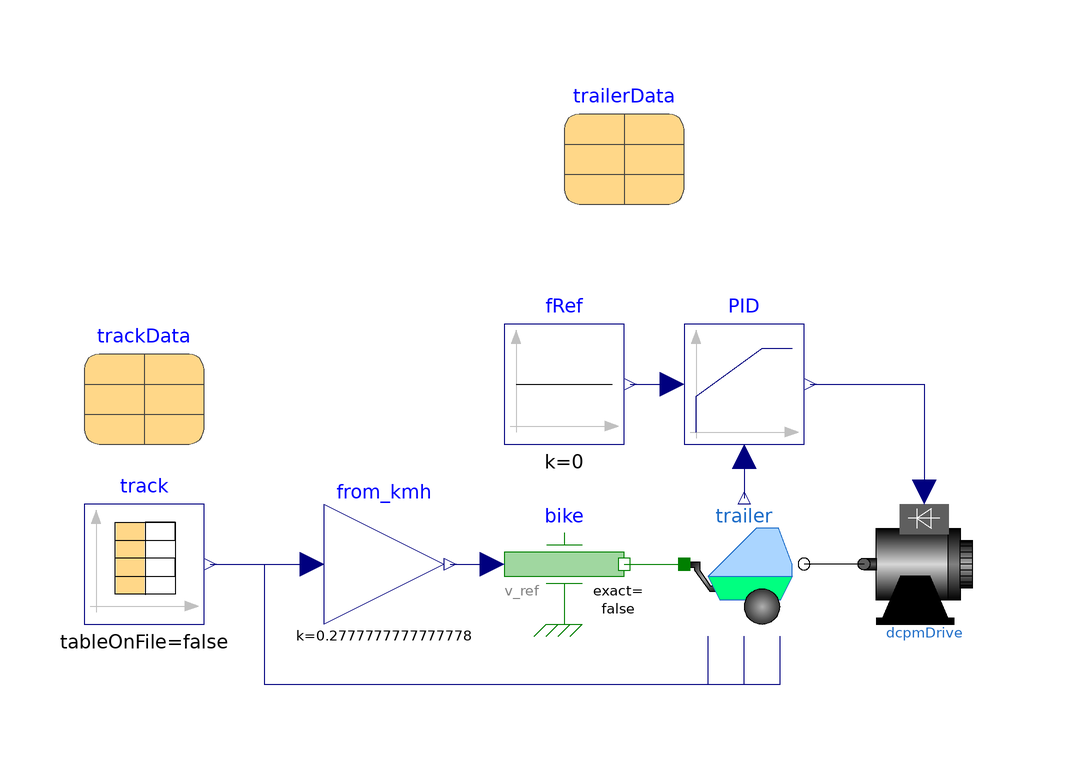

The component connection diagram of the Modelica model below, drawn from its own Placement and Line annotations.

model TestTrailerDCPM "Test trailer with DCPM-drive"
  extends Modelica.Icons.Example;
  Components.Trailer trailer(
    trailerData=trailerData,
    useWindInput=true,
    usecrInput=true,
    useInclinationInput=true,
    s(fixed=true))
    annotation (Placement(transformation(extent={{10,-10},{30,10}})));
  parameter DataRecords.TrailerData trailerData(
    Tsub=dcpmDrive.driveData.Tsub,
    tauMax=dcpmDrive.driveData.tauMax,
    tauMin=-dcpmDrive.driveData.tauMax)
    annotation (Placement(transformation(extent={{-10,60},{10,80}})));
  Modelica.Blocks.Continuous.LimPID PID(
    controllerType=Modelica.Blocks.Types.SimpleController.PID,
    k=trailerData.kp,
    Ti=trailerData.Ti,
    Td=trailerData.Td,
    yMax=trailerData.tauMax,
    yMin=trailerData.tauMin,
    Ni=1,
    Nd=1/trailerData.k,
    initType=Modelica.Blocks.Types.Init.InitialState)
    annotation (Placement(transformation(extent={{10,20},{30,40}})));
  Modelica.Blocks.Sources.Constant fRef(k=0)
    annotation (Placement(transformation(extent={{-20,20},{0,40}})));
  Modelica.Blocks.Math.Gain from_kmh(k=1/3.6)
    annotation (Placement(
        transformation(
        extent={{-10,-10},{10,10}},
        rotation=0,
        origin={-40,0})));
  Modelica.Mechanics.Translational.Sources.Speed bike(s(fixed=false),
    exact=false,
    f_crit=100)
    annotation (Placement(transformation(
        extent={{-10,-10},{10,10}},
        rotation=0,
        origin={-10,0})));
  Components.DcpmDrive dcpmDrive(SOC(fixed=true), driveData(redeclare
        BikeTrailer.DataRecords.DCPM.UniteM dcpmData))
    annotation (Placement(transformation(extent={{60,-10},{40,10}})));
  parameter DataRecords.TrackData trackData
    annotation (Placement(transformation(extent={{-90,20},{-70,40}})));
  Modelica.Blocks.Sources.CombiTimeTable track(table=trackData.trackTable,
      extrapolation=Modelica.Blocks.Types.Extrapolation.Periodic)
    annotation (Placement(transformation(
        extent={{-10,-10},{10,10}},
        rotation=0,
        origin={-80,0})));
equation
  connect(fRef.y, PID.u_s)
    annotation (Line(points={{1,30},{8,30}}, color={0,0,127}));
  connect(from_kmh.y, bike.v_ref)
    annotation (Line(points={{-29,0},{-22,0}}, color={0,0,127}));
  connect(dcpmDrive.shaft, trailer.shaft)
    annotation (Line(points={{40,0},{30,0}}, color={0,0,0}));
  connect(PID.y, dcpmDrive.tauRef)
    annotation (Line(points={{31,30},{50,30},{50,12}}, color={0,0,127}));
  connect(PID.u_m, trailer.f)
    annotation (Line(points={{20,18},{20,11}}, color={0,0,127}));
  connect(bike.flange, trailer.flange)
    annotation (Line(points={{0,0},{10,0}}, color={0,127,0}));
  connect(track.y[1], from_kmh.u)
    annotation (Line(points={{-69,0},{-52,0}}, color={0,0,127}));
  connect(track.y[2], trailer.vWind) annotation (Line(points={{-69,0},{-60,0},{
          -60,-20},{14,-20},{14,-12}}, color={0,0,127}));
  connect(track.y[3], trailer.cr) annotation (Line(points={{-69,0},{-60,0},{-60,
          -20},{20,-20},{20,-12}}, color={0,0,127}));
  connect(track.y[4], trailer.inclination) annotation (Line(points={{-69,0},{
          -60,0},{-60,-20},{26,-20},{26,-12}}, color={0,0,127}));
  annotation (experiment(
      StopTime=420,
      Interval=0.0005,
      Tolerance=1e-06),                      Documentation(info="<html>
<p>
The time table <code>track</code> prescribes:
</p>
<ul>
<li>the velocity [km/h] of the <code>bike</code>.</li>
<li>the wind speed [m/s] (positive = in direction of movement / from behind)</li>
<li>rolling resistance coefficient</li>
<li>the inclination = <code>tan(angle)</code> (positive = uphill).</li>
</ul>
<p>
The bike is modeled as a prescribed speed, i.e. the biker is strong enough to reach the prescribed speed. 
The force between bike and trailer is intended to get compensated by controlling the electrical drive(s) with prescribed torque.
</p>
<p>
The reference force <code>fRef</code> describes the force demanded from the bike, normally zero. 
Negative means additional resistance, positive means additional support for the bike.
</p>
</html>"));
end TestTrailerDCPM;